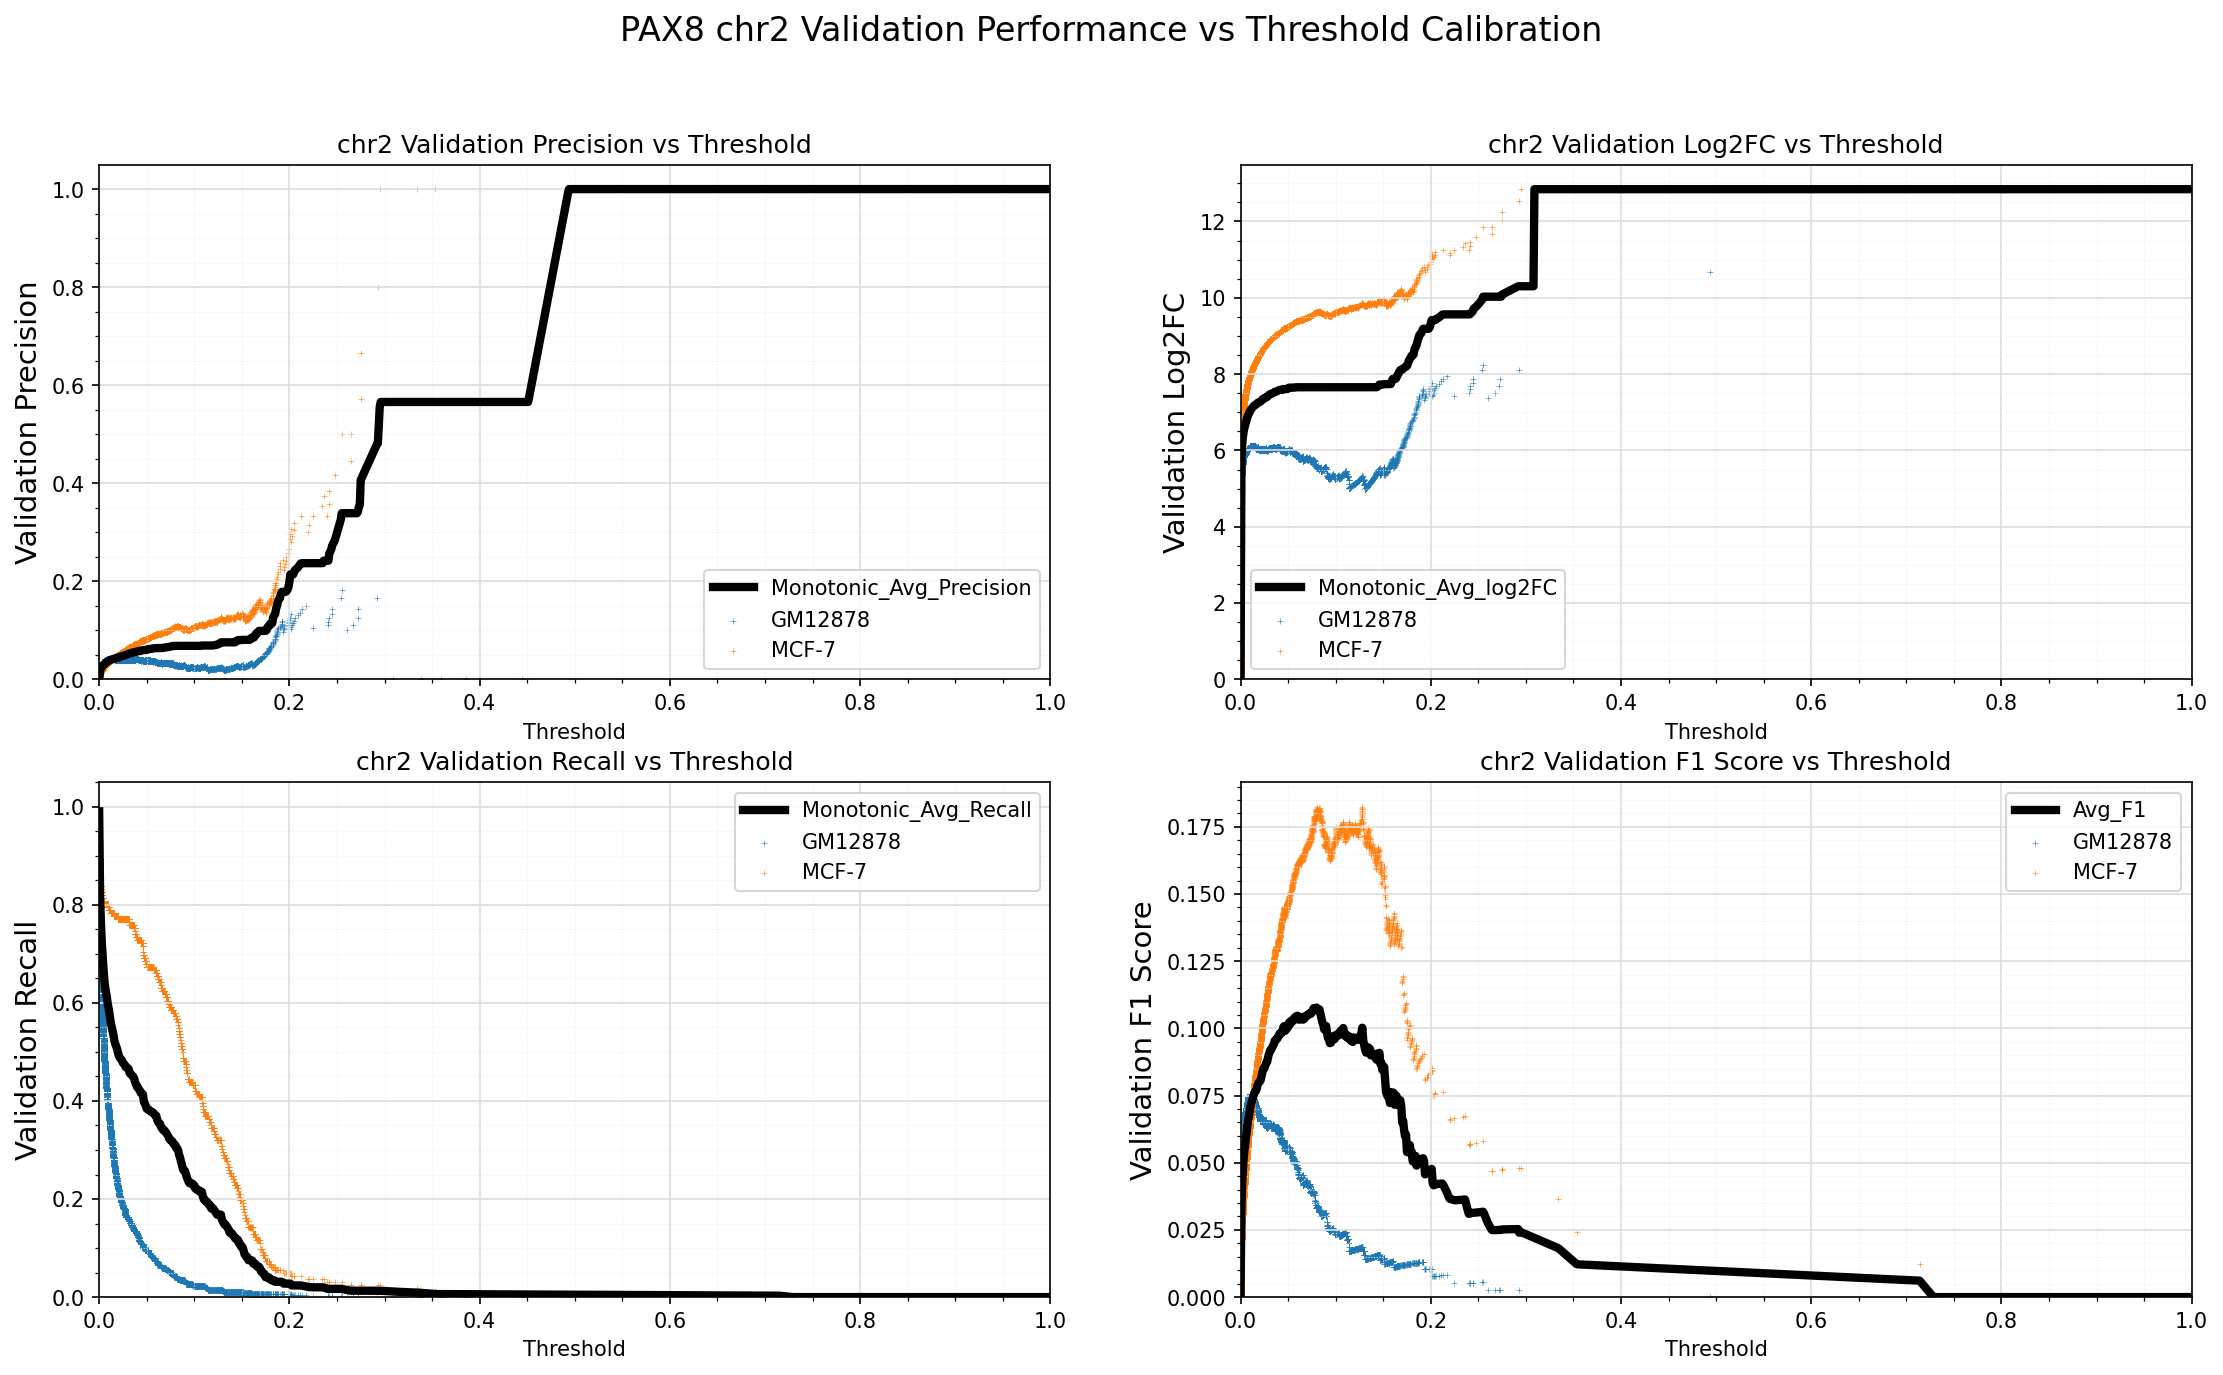

Data behind this chart, as committed beside it:
Standard_Thresh	Monotonic_Avg_Precision	Monotonic_Avg_Recall	Monotonic_Avg_log2FC	Avg_F1
0.0	0.0003982	0.9907	0.05119	0.000796
0.001	0.01773	0.8137	5.829	0.03456
0.002	0.0229	0.7554	6.238	0.04421
0.003	0.02623	0.7157	6.45	0.05027
0.004	0.0285	0.6847	6.585	0.05432
0.005	0.03006	0.6571	6.678	0.05701
0.006	0.03173	0.636	6.765	0.05987
0.007	0.03364	0.6243	6.854	0.06318
0.008	0.03523	0.6126	6.925	0.06588
0.009	0.03627	0.5981	6.973	0.06756
0.01	0.03772	0.588	7.03	0.06995
0.011	0.0388	0.576	7.073	0.07168
0.012	0.03964	0.5619	7.107	0.07297
0.013	0.04045	0.5529	7.138	0.07424
0.014	0.04122	0.5439	7.166	0.07541
0.015	0.04188	0.5349	7.189	0.07636
0.016	0.04216	0.5229	7.198	0.07665
0.017	0.04279	0.516	7.217	0.07757
0.018	0.04372	0.5111	7.246	0.07904
0.019	0.04422	0.5049	7.261	0.07973
0.02	0.04457	0.497	7.27	0.08014
0.021	0.04494	0.4908	7.278	0.0806
0.022	0.04587	0.4873	7.306	0.08202
0.023	0.04698	0.4852	7.338	0.08375
0.024	0.04777	0.4825	7.359	0.08497
0.025	0.04797	0.4777	7.36	0.08515
0.026	0.04859	0.4756	7.377	0.08608
0.027	0.04937	0.4735	7.398	0.08721
0.028	0.04968	0.4687	7.401	0.08756
0.029	0.05082	0.468	7.431	0.08935
0.03	0.05166	0.4673	7.455	0.09062
0.031	0.05242	0.4652	7.472	0.09173
0.032	0.05272	0.4572	7.481	0.09194
0.033	0.05329	0.4549	7.493	0.09273
0.034	0.05385	0.4535	7.508	0.09347
0.035	0.05432	0.4508	7.515	0.09407
0.036	0.05525	0.4494	7.536	0.09544
0.037	0.05555	0.4442	7.54	0.09578
0.038	0.0558	0.4374	7.549	0.09589
0.039	0.05627	0.4329	7.56	0.09641
0.04	0.05691	0.4284	7.574	0.09723
0.041	0.05749	0.427	7.586	0.098
0.042	0.05749	0.4229	7.586	0.09788
0.043	0.05799	0.4208	7.586	0.09862
0.044	0.05813	0.4157	7.586	0.09866
0.045	0.05941	0.4157	7.608	0.1005
0.046	0.05976	0.4136	7.609	0.1009
0.047	0.05976	0.3985	7.609	0.0991
0.048	0.05976	0.3947	7.609	0.09971
0.049	0.05976	0.3902	7.609	0.09998
0.05	0.06036	0.3841	7.618	0.1006
0.051	0.06149	0.3841	7.645	0.1022
0.052	0.06149	0.3813	7.645	0.1015
0.053	0.06201	0.3813	7.646	0.1027
0.054	0.06201	0.3792	7.646	0.1024
0.055	0.0621	0.3772	7.646	0.1027
0.056	0.06286	0.3772	7.646	0.1037
0.057	0.06316	0.3758	7.646	0.1041
0.058	0.06352	0.3727	7.655	0.1044
0.059	0.06352	0.3706	7.655	0.1042
... 941 more rows
